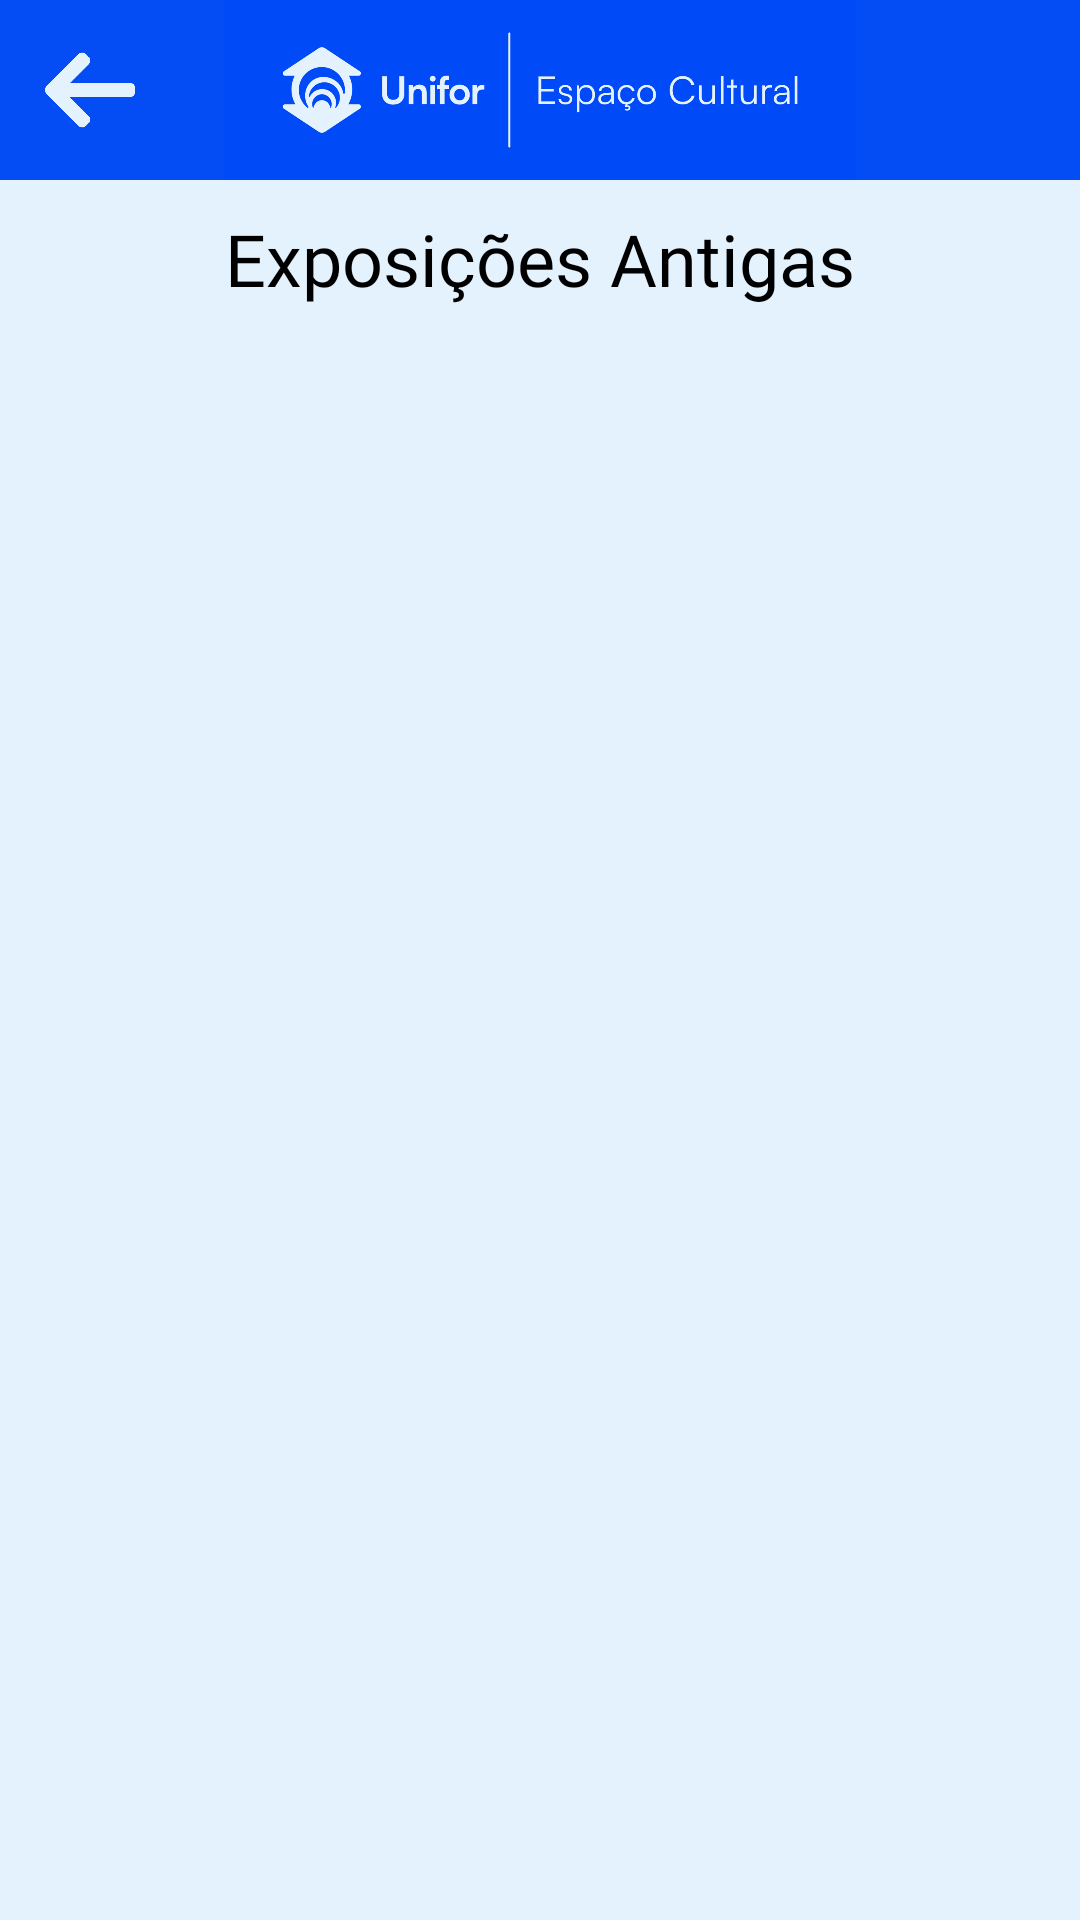

Produce the Android XML layout that renders to this screen, including the resource entries it uses.
<!-- AndroidManifest.xml: application theme Base.Theme.EspacoCultural -->
<!-- res/layout/old_expositions_page.xml -->
<?xml version="1.0" encoding="utf-8"?>
<RelativeLayout xmlns:android="http://schemas.android.com/apk/res/android"
    xmlns:app="http://schemas.android.com/apk/res-auto"
    xmlns:tools="http://schemas.android.com/tools"
    android:layout_width="match_parent"
    android:layout_height="match_parent"
    android:fitsSystemWindows="true"
    android:background="@color/branco_unifor"
    tools:context=".OldExpositionsPage" >

    
    <androidx.appcompat.widget.Toolbar
        android:layout_width="match_parent"
        android:layout_height="wrap_content"
        android:background="@color/azul_unifor"
        app:layout_constraintTop_toTopOf="parent" >

        <ImageView
            android:layout_width="280dp"
            android:layout_height="60dp"
            android:layout_gravity="center"
            android:src="@drawable/logo" />
    </androidx.appcompat.widget.Toolbar>

    <androidx.constraintlayout.widget.ConstraintLayout
        android:layout_width="60dp"
        android:layout_height="60dp" >

        <Button
            android:id="@+id/return_button"
            android:layout_width="match_parent"
            android:layout_height="match_parent"
            android:background="@android:color/transparent" />

        <ImageView
            android:visibility="visible"
            android:layout_width="30dp"
            android:layout_height="30dp"
            app:layout_constraintStart_toStartOf="parent"
            app:layout_constraintTop_toTopOf="parent"
            app:layout_constraintBottom_toBottomOf="parent"
            app:layout_constraintEnd_toEndOf="parent"
            android:src="@drawable/return_arrow" />
    </androidx.constraintlayout.widget.ConstraintLayout>

    <androidx.constraintlayout.widget.ConstraintLayout
        android:id="@+id/options_button"
        android:layout_width="60dp"
        android:layout_height="60dp"
        android:visibility="gone"
        android:layout_alignParentEnd="true"
        android:clickable="true">

        <ImageView
            android:id="@+id/options_image"
            android:layout_width="30dp"
            android:layout_height="30dp"
            app:layout_constraintStart_toStartOf="parent"
            app:layout_constraintEnd_toEndOf="parent"
            app:layout_constraintTop_toTopOf="parent"
            app:layout_constraintBottom_toBottomOf="parent"
            android:src="@drawable/options" />
    </androidx.constraintlayout.widget.ConstraintLayout>

    <TextView
        android:layout_width="wrap_content"
        android:layout_height="wrap_content"
        android:layout_gravity="center"
        android:gravity="center"
        android:layout_marginTop="70dp"
        android:layout_centerHorizontal="true"
        android:textColor="@color/black"
        android:fontFamily="@font/folito_medium"
        android:textSize="24sp"
        android:text="@string/old_expositions" />

    <androidx.recyclerview.widget.RecyclerView
        android:id="@+id/recycler_view"
        android:layout_width="match_parent"
        android:layout_height="match_parent"
        android:layout_marginTop="120dp"
        tools:listitem="@layout/old_expo_recycler_view"/>


</RelativeLayout>
<!-- res/layout/old_expo_recycler_view.xml (included above) -->
<?xml version="1.0" encoding="utf-8"?>
<RelativeLayout xmlns:android="http://schemas.android.com/apk/res/android"
    android:layout_width="match_parent"
    android:layout_height="wrap_content"
    xmlns:tools="http://schemas.android.com/tools"
    xmlns:app="http://schemas.android.com/apk/res-auto"
    android:background="@color/branco_unifor">

    <GridLayout
        android:layout_width="match_parent"
        android:layout_height="wrap_content"
        android:columnCount="2"
        android:orientation="horizontal"
        android:rowCount="1"
        android:padding="5dp"
        android:useDefaultMargins="true">

        <RelativeLayout
            android:id="@+id/art_number_button"
            android:layout_width="wrap_content"
            android:layout_height="wrap_content"
            android:background="@drawable/button_rounded"
            android:orientation="vertical"
            android:padding="8dp"
            android:clickable="true">

            <com.google.android.material.imageview.ShapeableImageView
                android:id="@+id/image"
                android:layout_width="180dp"
                android:layout_height="180dp"
                android:scaleType="centerCrop"
                app:shapeAppearance="@style/ImageRoundedCorners"
                android:src="@drawable/salao_exemplo" />

            <TextView
                android:id="@+id/name"
                android:layout_width="wrap_content"
                android:layout_height="wrap_content"
                android:layout_marginTop="150dp"
                android:layout_centerHorizontal="true"
                android:textSize="20sp"
                android:fontFamily="@font/folito_bold"
                android:textColor="@color/branco_unifor"
                android:text="Obra 1" />
        </RelativeLayout>

    </GridLayout>

</RelativeLayout>
<!-- resources referenced by this layout -->
<resources>
  <color name="azul_unifor">#044CF4</color>
  <color name="black">#FF000000</color>
  <color name="branco_unifor">#E4F2FE</color>
  <!-- drawable button_rounded (drawable) -->
  <?xml version="1.0" encoding="utf-8"?>
  <shape xmlns:android="http://schemas.android.com/apk/res/android"
      android:shape="rectangle">
      <corners android:radius="20dp" />
      <solid android:color="@color/azul_unifor" />
  </shape>
  <!-- drawable logo: png bitmap (drawable, 26760 bytes) -->
  <!-- drawable options: png bitmap (drawable, 2467 bytes) -->
  <!-- drawable return_arrow: png bitmap (drawable, 3252 bytes) -->
  <!-- drawable salao_exemplo: png bitmap (drawable, 145264 bytes) -->
  <string name="old_expositions">Exposições Antigas</string>
  <style name="ImageRoundedCorners" parent="">
          <item name="cornerFamily">rounded</item>
          <item name="cornerSize">16dp</item> 
      </style>
  <style name="Base.Theme.EspacoCultural" parent="Theme.AppCompat.Light.NoActionBar">
          
          
      </style>
</resources>
